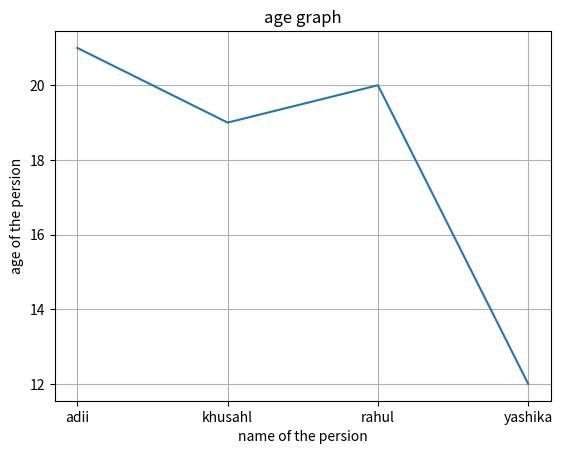

The script that saved this image:
import matplotlib.pyplot as plt

x =["adii","khusahl","rahul","yashika"]
y =[21,19,20,12]
plt.plot(x,y)
plt.title("age graph")
plt.grid()
plt.xlabel("name of the persion")
plt.ylabel("age of the persion")
plt.show()
